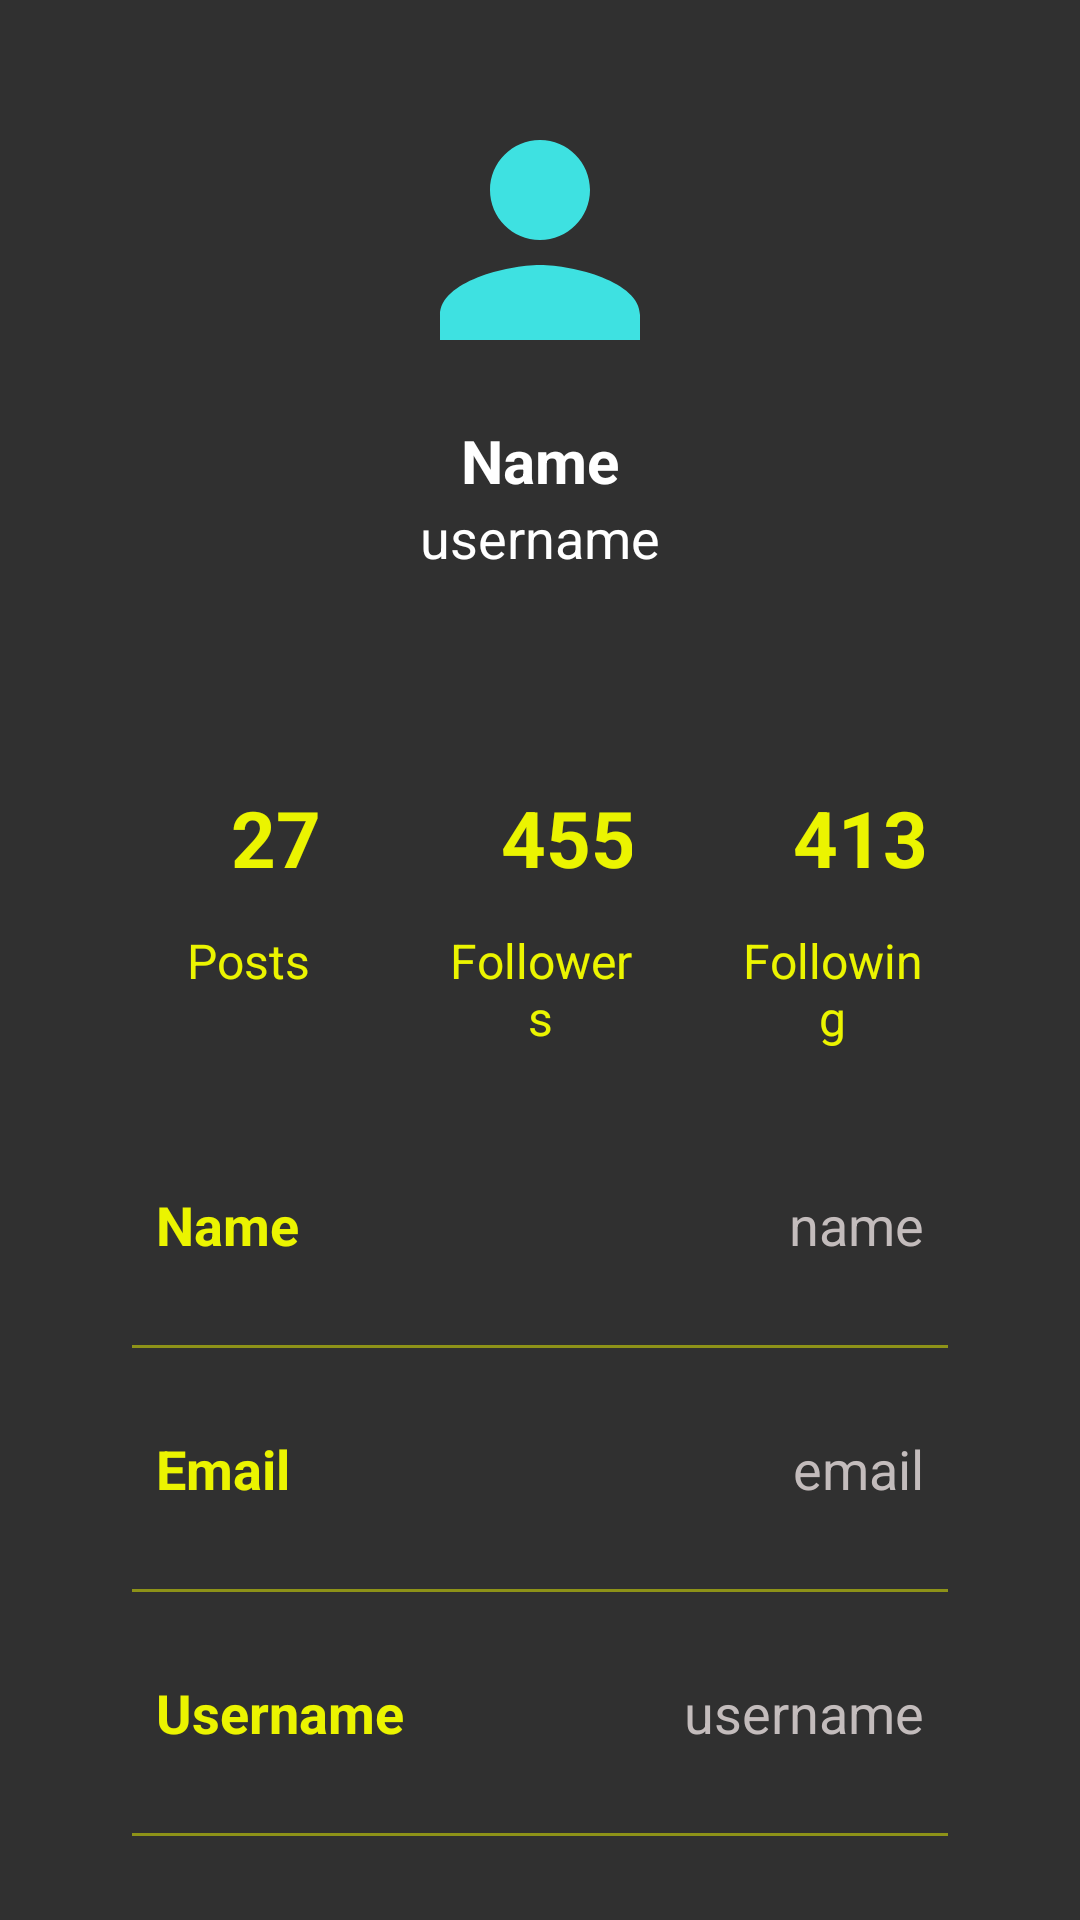

Reconstruct the res/layout file that produces this screen, plus the resources it refers to.
<!-- AndroidManifest.xml: application theme Theme.ScribeSupport -->
<!-- res/layout/activity_profile.xml -->
<?xml version="1.0" encoding="utf-8"?>
<androidx.constraintlayout.widget.ConstraintLayout
    xmlns:android="http://schemas.android.com/apk/res/android"
    xmlns:app="http://schemas.android.com/apk/res-auto"
    xmlns:tools="http://schemas.android.com/tools"
    android:layout_width="match_parent"
    android:layout_height="match_parent"
    android:background="@drawable/bg"
    tools:context=".ProfileActivity">

    <ImageView
        android:layout_width="100dp"
        android:layout_height="100dp"
        android:id="@+id/profileImg"
        android:layout_marginTop="30dp"
        android:src="@drawable/user_icon"
        app:layout_constraintEnd_toEndOf="parent"
        app:layout_constraintStart_toStartOf="parent"
        app:layout_constraintTop_toTopOf="parent"/>

    <TextView
        android:layout_width="wrap_content"
        android:layout_height="wrap_content"
        android:id="@+id/titleName"
        android:layout_marginTop="10dp"
        android:text="Name"
        android:textColor="@color/white"
        android:textSize="20sp"
        android:textStyle="bold"
        app:layout_constraintEnd_toEndOf="@id/profileImg"
        app:layout_constraintStart_toStartOf="@id/profileImg"
        app:layout_constraintTop_toBottomOf="@id/profileImg"/>

    <TextView
        android:layout_width="wrap_content"
        android:layout_height="wrap_content"
        android:id="@+id/titleUsername"
        android:text="username"
        android:textColor="@color/white"
        android:textSize="18sp"
        app:layout_constraintEnd_toEndOf="@id/titleName"
        app:layout_constraintStart_toStartOf="@id/titleName"
        app:layout_constraintTop_toBottomOf="@id/titleName"/>

    <LinearLayout
        android:layout_width="match_parent"
        android:layout_height="wrap_content"
        android:id="@+id/linearLayout"
        android:orientation="vertical"
        android:padding="10dp"
        android:background="@drawable/white_background"
        android:layout_marginStart="24dp"
        android:layout_marginEnd="24dp"
        android:layout_marginTop="30dp"
        app:layout_constraintEnd_toEndOf="parent"
        app:layout_constraintStart_toStartOf="parent"
        app:layout_constraintTop_toBottomOf="@id/titleUsername">

        <LinearLayout
            android:layout_width="match_parent"
            android:layout_height="wrap_content"
            android:orientation="horizontal">

            <LinearLayout
                android:layout_width="wrap_content"
                android:layout_height="wrap_content"
                android:layout_margin="10dp"
                android:layout_weight="1"
                android:elevation="5dp"
                android:padding="8dp"
                android:orientation="vertical">

                <TextView
                    android:layout_width="80dp"
                    android:layout_height="60dp"
                    android:id="@+id/postsNumber"
                    android:text="27"
                    android:gravity="center"
                    android:textAlignment="center"
                    android:textColor="@color/lavender"
                    android:textSize="26sp"
                    android:textStyle="bold"/>

                <TextView
                    android:layout_width="match_parent"
                    android:layout_height="wrap_content"
                    android:id="@+id/posts"
                    android:text="Posts"
                    android:textAlignment="center"
                    android:textColor="@color/lavender"
                    android:textSize="16sp"/>

            </LinearLayout>

            <LinearLayout
                android:layout_width="wrap_content"
                android:layout_height="wrap_content"
                android:layout_margin="10dp"
                android:layout_weight="1"
                android:elevation="5dp"
                android:padding="8dp"
                android:orientation="vertical">

                <TextView
                    android:layout_width="80dp"
                    android:layout_height="60dp"
                    android:id="@+id/followersNo"
                    android:text="455"
                    android:gravity="center"
                    android:textAlignment="center"
                    android:textColor="@color/lavender"
                    android:textSize="26sp"
                    android:textStyle="bold"/>

                <TextView
                    android:layout_width="match_parent"
                    android:layout_height="wrap_content"
                    android:id="@+id/followers"
                    android:text="Followers"
                    android:textAlignment="center"
                    android:textColor="@color/lavender"
                    android:textSize="16sp"/>

            </LinearLayout>

            <LinearLayout
                android:layout_width="wrap_content"
                android:layout_height="wrap_content"
                android:layout_margin="10dp"
                android:layout_weight="1"
                android:elevation="5dp"
                android:padding="8dp"
                android:orientation="vertical">

                <TextView
                    android:layout_width="80dp"
                    android:layout_height="60dp"
                    android:id="@+id/followingNo"
                    android:text="413"
                    android:gravity="center"
                    android:textAlignment="center"
                    android:textColor="@color/lavender"
                    android:textSize="26sp"
                    android:textStyle="bold"/>

                <TextView
                    android:layout_width="match_parent"
                    android:layout_height="wrap_content"
                    android:id="@+id/following"
                    android:text="Following"
                    android:textAlignment="center"
                    android:textColor="@color/lavender"
                    android:textSize="16sp"/>

            </LinearLayout>

        </LinearLayout>

        <LinearLayout
            android:layout_width="match_parent"
            android:layout_height="match_parent"
            android:padding="8dp"
            android:layout_marginLeft="10dp"
            android:layout_marginRight="10dp"
            android:layout_marginBottom="10dp"
            android:layout_marginTop="20dp"
            android:orientation="horizontal">

            <TextView
                android:layout_width="wrap_content"
                android:layout_height="wrap_content"
                android:id="@+id/name"
                android:layout_weight="1"
                android:text="Name"
                android:textStyle="bold"
                android:textColor="@color/lavender"
                android:textSize="18sp"/>

            <TextView
                android:layout_width="wrap_content"
                android:layout_height="wrap_content"
                android:id="@+id/profileName"
                android:text="name"
                android:layout_weight="1"
                android:textAlignment="viewEnd"
                android:textColor="@color/grey"
                android:textSize="18sp"/>

        </LinearLayout>

        <androidx.appcompat.widget.AppCompatImageView
            android:layout_width="match_parent"
            android:layout_height="1dp"
            android:layout_margin="10dp"
            android:alpha="0.5"
            android:background="@color/lavender"/>

        <LinearLayout
            android:layout_width="match_parent"
            android:layout_height="match_parent"
            android:layout_margin="10dp"
            android:padding="8dp"
            android:orientation="horizontal">

            <TextView
                android:layout_width="wrap_content"
                android:layout_height="wrap_content"
                android:id="@+id/email"
                android:layout_weight="1"
                android:text="Email"
                android:textStyle="bold"
                android:textColor="@color/lavender"
                android:textSize="18sp"/>

            <TextView
                android:layout_width="wrap_content"
                android:layout_height="wrap_content"
                android:id="@+id/profileEmail"
                android:text="email"
                android:layout_weight="1"
                android:textAlignment="viewEnd"
                android:textColor="@color/grey"
                android:textSize="18sp"/>

        </LinearLayout>

        <androidx.appcompat.widget.AppCompatImageView
            android:layout_width="match_parent"
            android:layout_height="1dp"
            android:layout_margin="10dp"
            android:alpha="0.5"
            android:background="@color/lavender"/>

        <LinearLayout
            android:layout_width="match_parent"
            android:layout_height="match_parent"
            android:layout_margin="10dp"
            android:padding="8dp"
            android:orientation="horizontal">

            <TextView
                android:layout_width="wrap_content"
                android:layout_height="wrap_content"
                android:id="@+id/username"
                android:layout_weight="1"
                android:text="Username"
                android:textStyle="bold"
                android:textColor="@color/lavender"
                android:textSize="18sp"/>

            <TextView
                android:layout_width="wrap_content"
                android:layout_height="wrap_content"
                android:id="@+id/profileUsername"
                android:text="username"
                android:layout_weight="1"
                android:textAlignment="viewEnd"
                android:textColor="@color/grey"
                android:textSize="18sp"/>

        </LinearLayout>

        <androidx.appcompat.widget.AppCompatImageView
            android:layout_width="match_parent"
            android:layout_height="1dp"
            android:layout_margin="10dp"
            android:alpha="0.5"
            android:background="@color/lavender"/>

        <LinearLayout
            android:layout_width="match_parent"
            android:layout_height="match_parent"
            android:layout_margin="10dp"
            android:padding="8dp"
            android:orientation="horizontal">

            <TextView
                android:layout_width="wrap_content"
                android:layout_height="wrap_content"
                android:id="@+id/password"
                android:layout_weight="1"
                android:text="Password"
                android:textStyle="bold"
                android:textColor="@color/lavender"
                android:textSize="18sp"/>

            <TextView
                android:layout_width="wrap_content"
                android:layout_height="wrap_content"
                android:id="@+id/profilePassword"
                android:text="password"
                android:layout_weight="1"
                android:textAlignment="viewEnd"
                android:textColor="@color/grey"
                android:textSize="18sp"/>

        </LinearLayout>

    </LinearLayout>

    <Button
        android:layout_width="0dp"
        android:layout_height="60dp"
        android:id="@+id/editButton"
        android:gravity="center"
        android:text="Edit Profile"
        android:textSize="18sp"
        app:cornerRadius = "20dp"
        app:layout_constraintBottom_toBottomOf="parent"
        app:layout_constraintEnd_toEndOf="@id/linearLayout"
        app:layout_constraintStart_toStartOf="@id/linearLayout"
        app:layout_constraintTop_toBottomOf="@id/linearLayout"/>

</androidx.constraintlayout.widget.ConstraintLayout>
<!-- resources referenced by this layout -->
<resources>
  <color name="grey">#C3BCBC</color>
  <color name="lavender">#EBF400</color>
  <color name="white">#FFFFFFFF</color>
  <!-- drawable user_icon (drawable) -->
  <vector xmlns:android="http://schemas.android.com/apk/res/android" android:height="24dp" android:tint="#3EE1E1" android:viewportHeight="24" android:viewportWidth="24" android:width="24dp">
        
      <path android:fillColor="@android:color/white" android:pathData="M12,12c2.21,0 4,-1.79 4,-4s-1.79,-4 -4,-4 -4,1.79 -4,4 1.79,4 4,4zM12,14c-2.67,0 -8,1.34 -8,4v2h16v-2c0,-2.66 -5.33,-4 -8,-4z"/>
      
  </vector>
  <style name="Theme.ScribeSupport" parent="Theme.MaterialComponents.NoActionBar.Bridge">
          
          <item name="colorPrimary">@color/lavender</item>
          <item name="colorPrimaryVariant">@color/lavender</item>
          <item name="colorOnPrimary">@color/white</item>
          
          <item name="colorSecondary">@color/teal_200</item>
          <item name="colorSecondaryVariant">@color/teal_700</item>
          <item name="colorOnSecondary">@color/black</item>
          
          <item name="android:statusBarColor">?attr/colorPrimaryVariant</item>
          
      </style>
  <color name="teal_200">#FF03DAC5</color>
  <color name="teal_700">#FF018786</color>
  <color name="black">#FF000000</color>
</resources>
